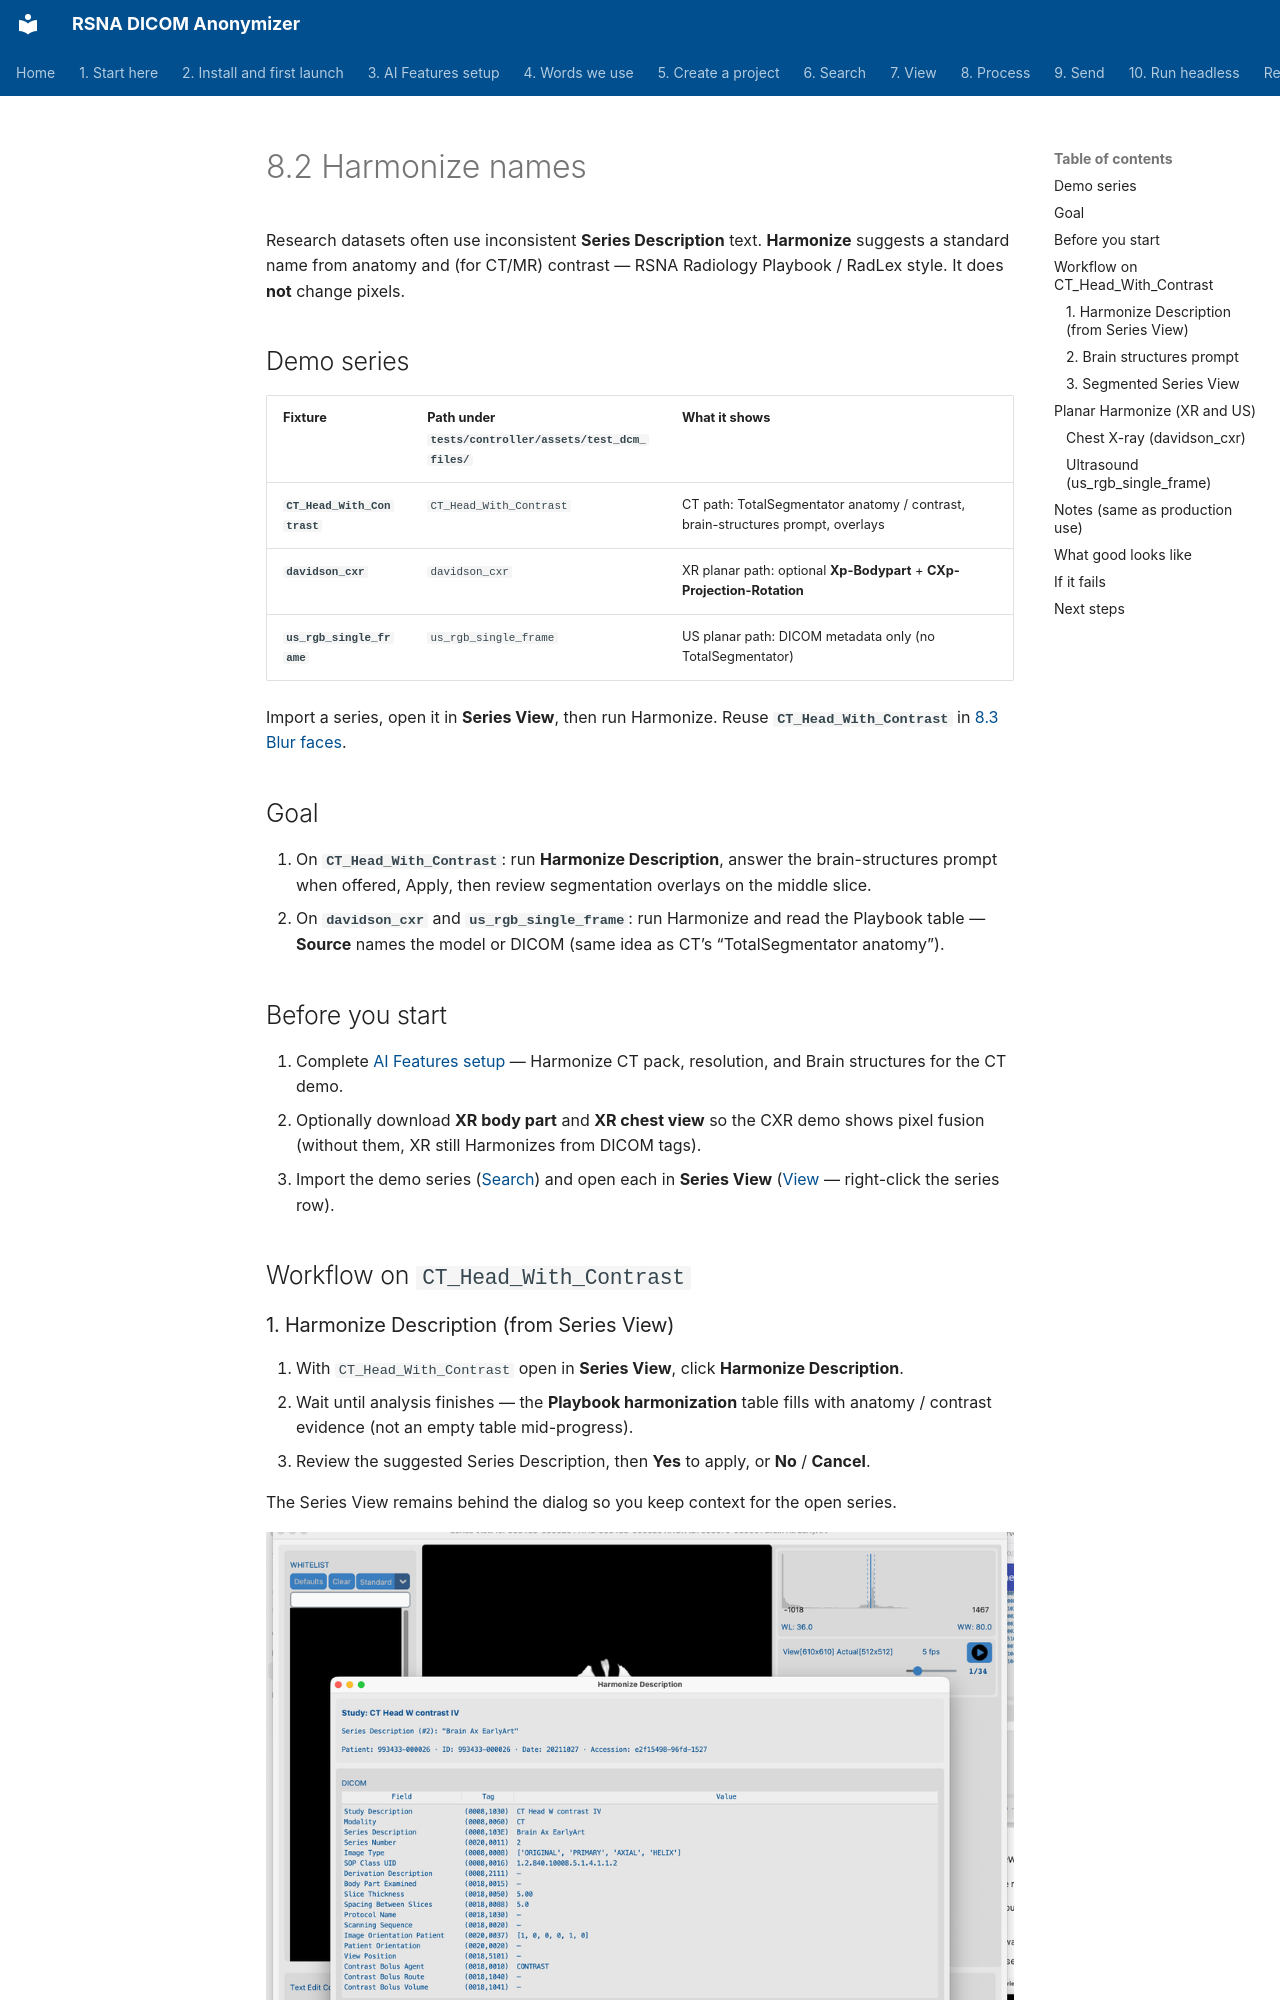

repository: RSNA/anonymizer · page: en/08-process/03-harmonize-names/index.html · generator: mkdocs

# 8.2 Harmonize names

Research datasets often use inconsistent **Series Description** text. **Harmonize** suggests a standard name from anatomy and (for CT/MR) contrast — RSNA Radiology Playbook / RadLex style. It does **not** change pixels.

## Demo series

| Fixture | Path under `tests/controller/assets/test_dcm_files/` | What it shows |
| --- | --- | --- |
| **`CT_Head_With_Contrast`** | `CT_Head_With_Contrast` | CT path: TotalSegmentator anatomy / contrast, brain-structures prompt, overlays |
| **`davidson_cxr`** | `davidson_cxr` | XR planar path: optional **Xp-Bodypart** + **CXp-Projection-Rotation** |
| **`us_rgb_single_frame`** | `us_rgb_single_frame` | US planar path: DICOM metadata only (no TotalSegmentator) |

Import a series, open it in **Series View**, then run Harmonize. Reuse **`CT_Head_With_Contrast`** in [8.3 Blur faces](../04-blur-faces/).

## Goal

1. On **`CT_Head_With_Contrast`**: run **Harmonize Description**, answer the brain-structures prompt when offered, Apply, then review segmentation overlays on the middle slice.
2. On **`davidson_cxr`** and **`us_rgb_single_frame`**: run Harmonize and read the Playbook table — **Source** names the model or DICOM (same idea as CT’s “TotalSegmentator anatomy”).

## Before you start

1. Complete [AI Features setup](../../03-ai-features-setup/) — Harmonize CT pack, resolution, and Brain structures for the CT demo.
2. Optionally download **XR body part** and **XR chest view** so the CXR demo shows pixel fusion (without them, XR still Harmonizes from DICOM tags).
3. Import the demo series ([Search](../../06-search/)) and open each in **Series View** ([View](../../07-view/) — right-click the series row).

## Workflow on `CT_Head_With_Contrast`
